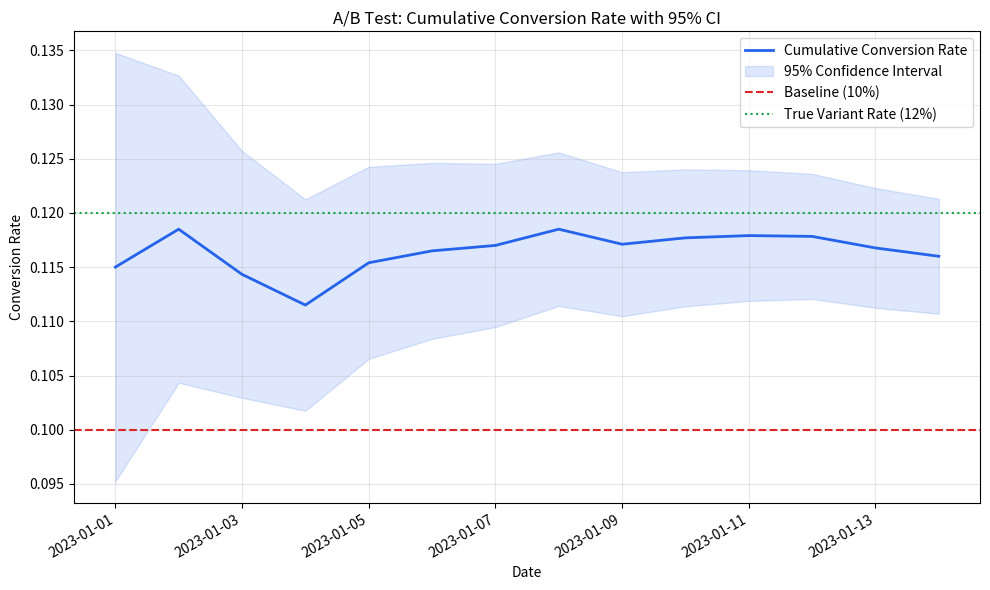

Write the Python code that produced this figure.
import pandas as pd
import numpy as np
import matplotlib.pyplot as plt
from scipy.stats import norm

# 1. Setup Parameters
np.random.seed(42)
days = 14
n_per_day = 1000
baseline_rate = 0.10  # 10% Baseline
variant_rate = 0.12  # 12% Actual Performance (2% lift)

# 2. Generate Simulated Data
timestamps = pd.date_range(start="2023-01-01", periods=days, freq="D")
data = []

for date in timestamps:
    conversions = np.random.binomial(n=n_per_day, p=variant_rate)
    data.append({"timestamp": date, "conversions": conversions, "visitors": n_per_day})

df = pd.DataFrame(data)

# 3. Calculate Cumulative Metrics
df["cum_conversions"] = df["conversions"].cumsum()
df["cum_visitors"] = df["visitors"].cumsum()
df["cum_rate"] = df["cum_conversions"] / df["cum_visitors"]

# 4. Calculate 95% Confidence Interval (Z=1.96)
# Standard Error formula: sqrt(p * (1-p) / n)
df["std_err"] = np.sqrt(df["cum_rate"] * (1 - df["cum_rate"]) / df["cum_visitors"])
df["ci_upper"] = df["cum_rate"] + (1.96 * df["std_err"])
df["ci_lower"] = df["cum_rate"] - (1.96 * df["std_err"])

# 5. Log Results
print(f"A/B Test Simulation: {days} days, {n_per_day} visitors/day")
print(f"Baseline rate: {baseline_rate:.1%}, Variant rate: {variant_rate:.1%}")
print(f"Expected lift: {(variant_rate - baseline_rate) / baseline_rate:.1%}")
print()
print(df[["timestamp", "conversions", "visitors", "cum_rate", "ci_lower", "ci_upper"]].to_string(
    index=False,
    formatters={
        "timestamp": lambda x: x.strftime("%Y-%m-%d"),
        "cum_rate": "{:.4f}".format,
        "ci_lower": "{:.4f}".format,
        "ci_upper": "{:.4f}".format,
    },
))
print()
print(f"Final conversion rate: {df['cum_rate'].iloc[-1]:.4f}")
print(f"Final 95% CI: [{df['ci_lower'].iloc[-1]:.4f}, {df['ci_upper'].iloc[-1]:.4f}]")
print(f"Baseline ({baseline_rate:.2f}) {'outside' if df['ci_lower'].iloc[-1] > baseline_rate else 'inside'} CI -> "
      f"{'Statistically significant' if df['ci_lower'].iloc[-1] > baseline_rate else 'Not yet significant'}")

# 6. Plot Results
fig, ax = plt.subplots(figsize=(10, 6))

ax.plot(df["timestamp"], df["cum_rate"], color="#2563eb", linewidth=2, label="Cumulative Conversion Rate")
ax.fill_between(df["timestamp"], df["ci_lower"], df["ci_upper"], color="#2563eb", alpha=0.15, label="95% Confidence Interval")
ax.axhline(y=baseline_rate, color="#dc2626", linestyle="--", linewidth=1.5, label=f"Baseline ({baseline_rate:.0%})")
ax.axhline(y=variant_rate, color="#16a34a", linestyle=":", linewidth=1.5, label=f"True Variant Rate ({variant_rate:.0%})")

ax.set_xlabel("Date")
ax.set_ylabel("Conversion Rate")
ax.set_title("A/B Test: Cumulative Conversion Rate with 95% CI")
ax.legend(loc="upper right")
ax.grid(True, alpha=0.3)
fig.autofmt_xdate()
fig.tight_layout()

output_path = "ab_test_results.png"
fig.savefig(output_path, dpi=150)
print(f"\nChart saved to {output_path}")
